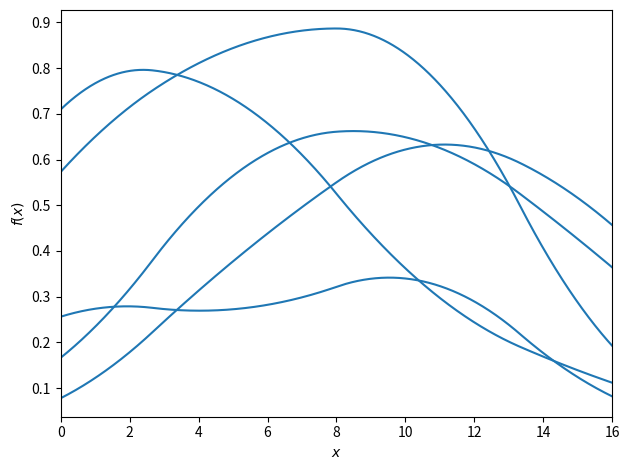

Python code for this plot:
#!/usr/bin/env python

import matplotlib.pyplot as plt
import numpy as np

def main():
    def bspline3(x):
        return np.where(x < 0,
                        0,
                        np.where(x < 1,
                                 x**2 / 2,
                                 np.where(x < 2,
                                          - x**2 + 3 * x - 1.5,
                                          np.where(x < 3,
                                                   (3 - x)**2 / 2,
                                                   0))))

    def basis(x):
        return bspline3((x * 3 + 1.5))

    L = 16
    x = np.linspace(0, L, 1024)

    sigma = 4
    n = int(L / sigma)
    nodes = np.linspace(0, L, n)


    fig, ax = plt.subplots()
    for i in range(5):
        coeffs = np.random.uniform(size=n)
        f = sum([ck * basis((x-xk) / (4*sigma)) for xk, ck in zip(nodes, coeffs)])
        ax.plot(x, f, c='C0')
    ax.set_xlabel(r"$x$")
    ax.set_ylabel(r"$f(x)$")
    ax.set_xlim(0, L)
    plt.tight_layout()
    plt.show()


if __name__ == '__main__':
    main()
